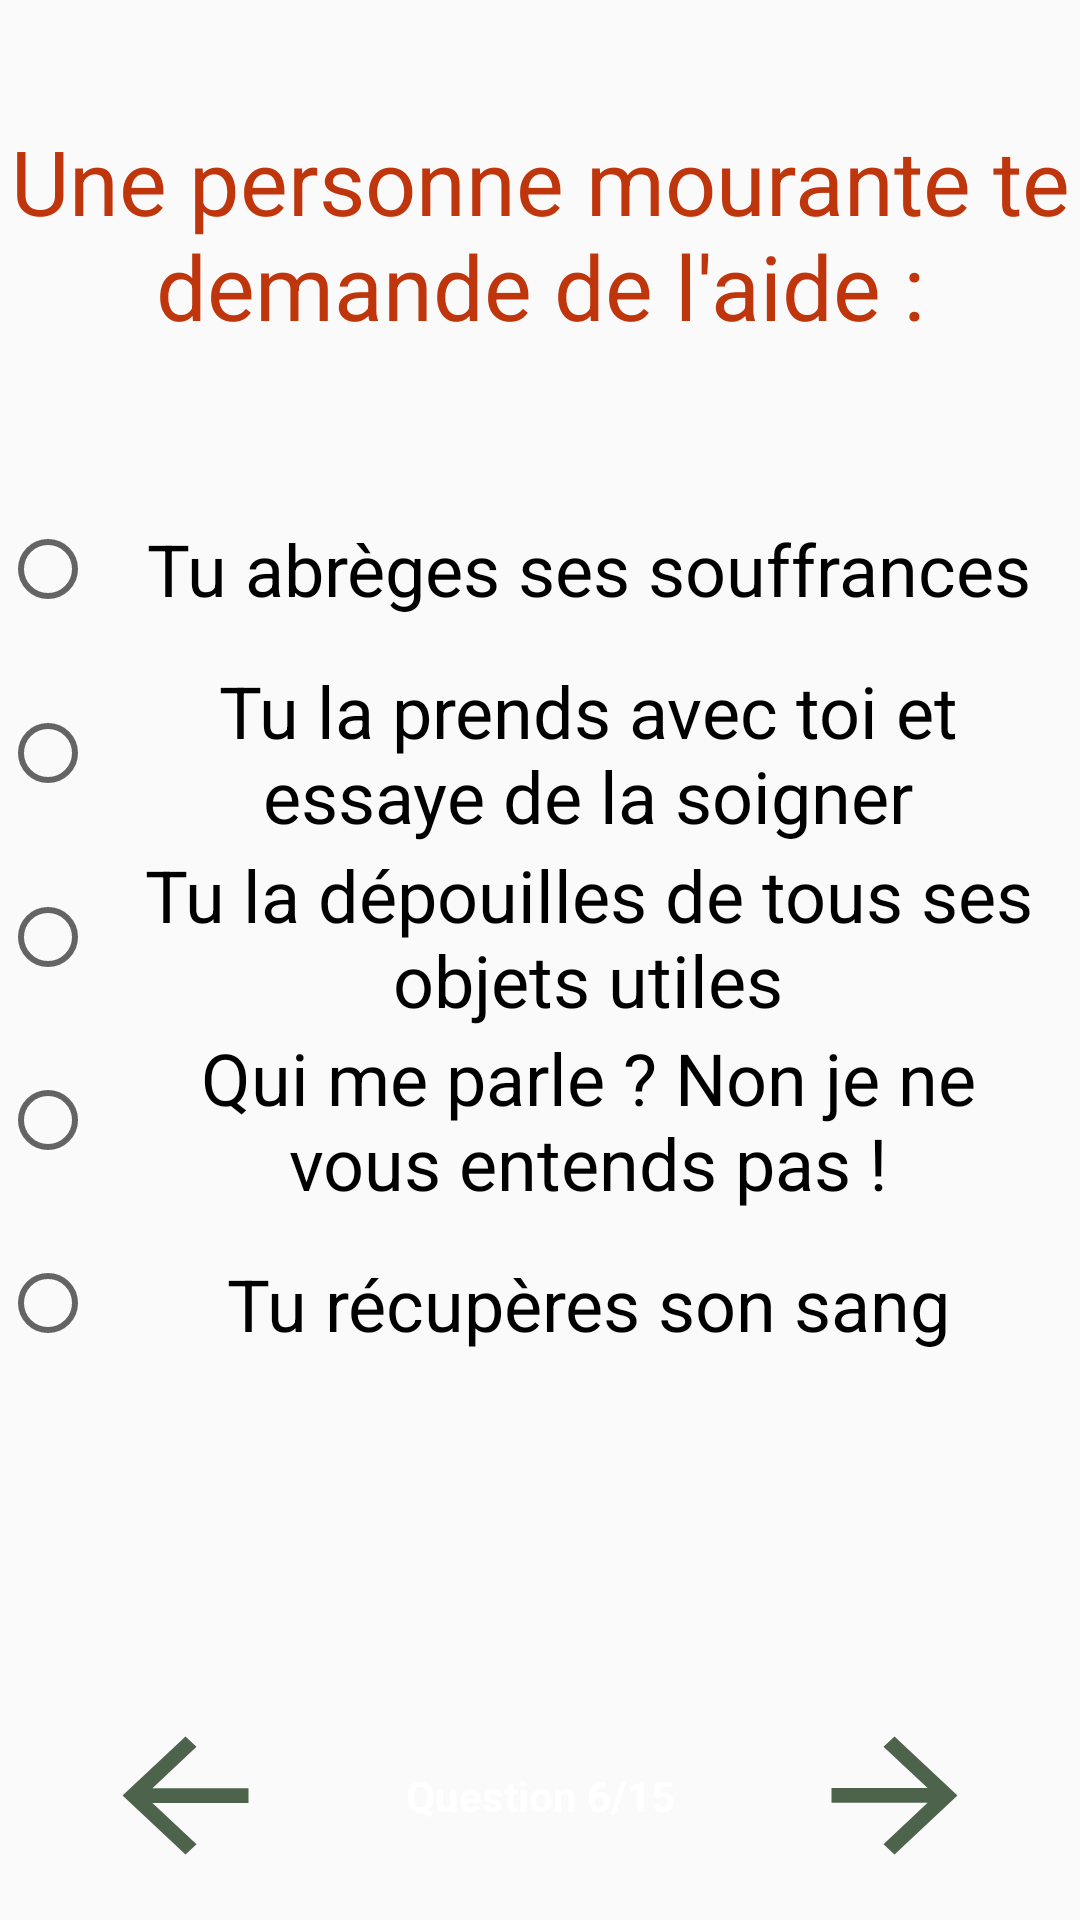

Reconstruct the res/layout file that produces this screen, plus the resources it refers to.
<!-- AndroidManifest.xml: application theme AppTheme -->
<!-- res/layout/activity_question6.xml -->
<?xml version="1.0" encoding="utf-8"?>
<androidx.constraintlayout.widget.ConstraintLayout xmlns:android="http://schemas.android.com/apk/res/android"
    xmlns:app="http://schemas.android.com/apk/res-auto"
    xmlns:tools="http://schemas.android.com/tools"
    android:layout_width="match_parent"
    android:layout_height="match_parent"
    android:background="@drawable/image_transp2"
    tools:context=".Question6">

    <Button
        android:id="@+id/buttonPrecedent"
        android:layout_width="63dp"
        android:layout_height="59dp"
        android:layout_marginEnd="143dp"
        android:layout_marginBottom="12dp"
        android:background="?attr/actionModeCloseDrawable"
        android:backgroundTint="#4D634B"
        android:onClick="retour"
        app:layout_constraintBottom_toBottomOf="parent"
        app:layout_constraintEnd_toStartOf="@+id/buttonSuivant"
        app:layout_constraintStart_toStartOf="parent" />

    <Button
        android:id="@+id/buttonSuivant"
        android:layout_width="63dp"
        android:layout_height="59dp"
        android:background="?attr/actionModeCloseDrawable"
        android:backgroundTint="#4D634B"
        android:onClick="activityQuestion7"
        android:rotation="180"
        app:layout_constraintBottom_toBottomOf="@+id/buttonPrecedent"
        app:layout_constraintEnd_toEndOf="parent"
        app:layout_constraintStart_toEndOf="@+id/buttonPrecedent"
        app:layout_constraintTop_toTopOf="@+id/buttonPrecedent" />

    <TextView
        android:id="@+id/textView3"
        android:layout_width="wrap_content"
        android:layout_height="wrap_content"
        android:text="@string/question_6_15"
        android:textColor="#FFFFFF"
        android:textStyle="bold"
        app:layout_constraintBottom_toBottomOf="@+id/buttonPrecedent"
        app:layout_constraintEnd_toStartOf="@+id/buttonSuivant"
        app:layout_constraintStart_toEndOf="@+id/buttonPrecedent"
        app:layout_constraintTop_toTopOf="@+id/buttonPrecedent" />

    <TextView
        android:id="@+id/textView4"
        android:layout_width="wrap_content"
        android:layout_height="wrap_content"
        android:layout_marginStart="8dp"
        android:layout_marginTop="40dp"
        android:layout_marginEnd="8dp"
        android:text="@string/une_personne_mourante_te_demande_de_l_aide"
        android:textAlignment="center"
        android:textColor="#BF360C"
        android:textSize="30sp"
        app:layout_constraintEnd_toEndOf="parent"
        app:layout_constraintStart_toStartOf="parent"
        app:layout_constraintTop_toTopOf="parent" />

    <RadioGroup
        android:layout_width="0dp"
        android:layout_height="306dp"
        android:gravity="center"
        app:layout_constraintBottom_toTopOf="@+id/textView3"
        app:layout_constraintEnd_toEndOf="parent"
        app:layout_constraintStart_toStartOf="parent"
        app:layout_constraintTop_toBottomOf="@+id/textView4"
        app:layout_constraintVertical_bias="0.26">

        <RadioButton
            android:id="@+id/radioAbrege"
            android:layout_width="match_parent"
            android:layout_height="65dp"
            android:layout_weight="1"
            android:gravity="center"
            android:paddingLeft="15dp"
            android:paddingRight="15dp"
            android:text="@string/tu_abr_ges_ses_souffrances"
            android:textAlignment="center"
            android:textSize="24sp" />

        <RadioButton
            android:id="@+id/radioSoin"
            android:layout_width="match_parent"
            android:layout_height="65dp"
            android:layout_weight="1"
            android:gravity="center"
            android:paddingLeft="15dp"
            android:paddingRight="15dp"
            android:text="@string/tu_la_prends_avec_toi_et_essaye_de_la_soigner"
            android:textSize="24sp" />

        <RadioButton
            android:id="@+id/radioDepouiller"
            android:layout_width="match_parent"
            android:layout_height="65dp"
            android:layout_weight="1"
            android:gravity="center"
            android:paddingLeft="15dp"
            android:paddingRight="15dp"
            android:text="@string/tu_la_d_pouilles_de_tous_ses_objets_utiles"
            android:textSize="24sp" />

        <RadioButton
            android:id="@+id/radioIgnorer"
            android:layout_width="match_parent"
            android:layout_height="65dp"
            android:layout_weight="1"
            android:gravity="center"
            android:paddingLeft="15dp"
            android:paddingRight="15dp"
            android:text="@string/qui_me_parle_non_je_ne_vous_entends_pas"
            android:textSize="24sp" />

        <RadioButton
            android:id="@+id/radioSang"
            android:layout_width="match_parent"
            android:layout_height="65dp"
            android:layout_weight="1"
            android:gravity="center"
            android:paddingLeft="15dp"
            android:paddingRight="15dp"
            android:text="@string/tu_r_cup_res_son_sang"
            android:textSize="24sp" />
    </RadioGroup>

</androidx.constraintlayout.widget.ConstraintLayout>
<!-- resources referenced by this layout -->
<resources>
  <string name="question_6_15">Question 6/15</string>
  <string name="qui_me_parle_non_je_ne_vous_entends_pas">Qui me parle ? Non je ne vous entends pas !</string>
  <string name="tu_abr_ges_ses_souffrances">Tu abrèges ses souffrances</string>
  <string name="tu_la_d_pouilles_de_tous_ses_objets_utiles">Tu la dépouilles de tous ses objets utiles</string>
  <string name="tu_la_prends_avec_toi_et_essaye_de_la_soigner">Tu la prends avec toi et essaye de la soigner</string>
  <string name="tu_r_cup_res_son_sang">Tu récupères son sang</string>
  <string name="une_personne_mourante_te_demande_de_l_aide">Une personne mourante te demande de l\'aide :</string>
  <style name="AppTheme" parent="Theme.AppCompat.Light.DarkActionBar">
          
          
          <item name="colorPrimaryDark">@color/colorPrimaryDark</item>
          <item name="colorAccent">@color/colorAccent</item>
          <item name="colorPrimary">#C657634B</item>
          
  
       </style>
  <!-- not gathered from this repository: default colours our renderer supplied (Android Studio template values) -->
  <color name="colorPrimaryDark">#FF3700B3</color>
  <color name="colorAccent">#FF03DAC5</color>
</resources>
